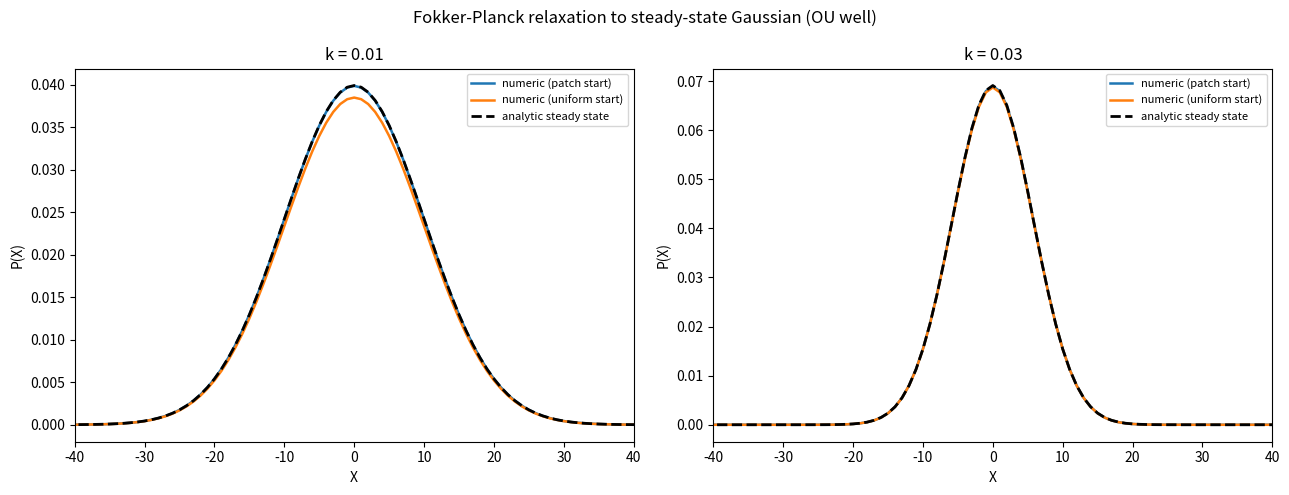

Reproduce this figure in Python. (Note: this script raises an exception after producing the figure.)
import matplotlib
matplotlib.use("Agg")
import matplotlib.pyplot as plt
import numpy as np

# ----------------------------------------------------------------------
# Explicit finite-difference Fokker-Planck integrator
#   dP/dt = -d(f*P)/dX + D * d2P/dX2 ,  with f = -k*X (Ornstein-Uhlenbeck)
# ----------------------------------------------------------------------

# --- Discretization parameters ---
L = 100.0        # domain length
dX = 1.0         # spatial step
dt = 0.01        # time step
D = 1.0          # diffusion coefficient
T_total = 4000.0 # integrate long enough to reach steady state
n_steps = int(T_total / dt)

# Spatial grid centered on 0 so the OU well sits in the middle
X = np.arange(-L / 2.0, L / 2.0 + dX, dX)
N = X.size

def drift(X, k):
    # OU drift: f(X) = -k * X
    return -k * X

def analytic_steady_state(X, k, D):
    # P_ss(X) = sqrt(k/(2*pi*D)) * exp(-k X^2 / (2 D))
    return np.sqrt(k / (2.0 * np.pi * D)) * np.exp(-k * X**2 / (2.0 * D))

def integrate_fokker_planck(P0, k, D, dX, dt, n_steps, X):
    """Explicit FD integration of the Fokker-Planck equation with Dirichlet BCs."""
    P = P0.copy().astype(float)
    f = drift(X, k)          # drift evaluated on the grid
    fP_full = np.zeros_like(P)
    for _ in range(n_steps):
        fP = f * P                                   # flux term f*P
        Pnew = P.copy()
        # interior points only (Dirichlet boundaries held at their initial value = 0)
        # centered difference for the drift term: -d(f*P)/dX
        drift_term = -(fP[2:] - fP[:-2]) / (2.0 * dX)
        # finite-difference diffusion term: D * d2P/dX2
        diff_term = D * (P[2:] - 2.0 * P[1:-1] + P[:-2]) / dX**2
        Pnew[1:-1] = P[1:-1] + dt * (drift_term + diff_term)
        # Dirichlet boundaries: probability pinned to zero at the walls
        Pnew[0] = 0.0
        Pnew[-1] = 0.0
        P = Pnew
    return P

# --- Build initial conditions ---
def localized_patch(X, dX):
    # narrow patch of probability near the center
    P = np.zeros_like(X)
    P[np.abs(X) <= 2.0] = 1.0
    P /= np.trapz(P, X)  # normalize to unit mass
    return P

def uniform_dist(X, dX):
    # uniform over the interior (zero at Dirichlet boundaries)
    P = np.ones_like(X)
    P[0] = 0.0
    P[-1] = 0.0
    P /= np.trapz(P, X)  # normalize to unit mass
    return P

# ----------------------------------------------------------------------
# Run the tests: k = 0.01 and k = 0.03, from patch and uniform starts
# ----------------------------------------------------------------------
ks = [0.01, 0.03]
init_makers = {"patch": localized_patch, "uniform": uniform_dist}

fig, axes = plt.subplots(1, len(ks), figsize=(13, 5))

results = {}  # (k, init_name) -> final P

for ax, k in zip(axes, ks):
    P_ss = analytic_steady_state(X, k, D)
    for init_name, maker in init_makers.items():
        P0 = maker(X, dX)
        Pf = integrate_fokker_planck(P0, k, D, dX, dt, n_steps, X)
        results[(k, init_name)] = Pf
        ax.plot(X, Pf, lw=1.8, label=f"numeric ({init_name} start)")
    ax.plot(X, P_ss, "k--", lw=2, label="analytic steady state")
    ax.set_title(f"k = {k}")
    ax.set_xlabel("X")
    ax.set_ylabel("P(X)")
    ax.set_xlim(-40, 40)
    ax.legend(fontsize=8)

fig.suptitle("Fokker-Planck relaxation to steady-state Gaussian (OU well)")
fig.tight_layout()
plt.savefig("/Users/lvmy/neu/teaching/numericalR/numericalR/recipe-eval/gen/7B.2.1_s2.png", dpi=120)

# ----------------------------------------------------------------------
# Numerical checks: agreement with analytic steady state, and peak widths
# ----------------------------------------------------------------------
print("=== Convergence to analytic steady-state Gaussian ===")
peak_std = {}
for k in ks:
    P_ss = analytic_steady_state(X, k, D)
    analytic_sigma = np.sqrt(D / k)  # std of the OU steady-state Gaussian
    for init_name in init_makers:
        Pf = results[(k, init_name)]
        # max absolute deviation from analytic steady state
        max_dev = np.max(np.abs(Pf - P_ss))
        # numeric standard deviation of the final distribution
        mass = np.trapz(Pf, X)
        mean = np.trapz(X * Pf, X) / mass
        var = np.trapz((X - mean)**2 * Pf, X) / mass
        num_sigma = np.sqrt(var)
        peak_std[(k, init_name)] = num_sigma
        print(f"k = {k:.2f}, {init_name:>7} start: "
              f"max|P_num - P_ss| = {max_dev:.3e}, "
              f"numeric sigma = {num_sigma:.4f}, analytic sigma = {analytic_sigma:.4f}")

print()
print("=== Stiffer spring -> narrower peak ===")
sigma_soft = np.mean([peak_std[(0.01, n)] for n in init_makers])
sigma_stiff = np.mean([peak_std[(0.03, n)] for n in init_makers])
print(f"mean numeric sigma at k = 0.01 (soft):  {sigma_soft:.4f}")
print(f"mean numeric sigma at k = 0.03 (stiff): {sigma_stiff:.4f}")
print(f"narrower for stiffer spring: {sigma_stiff < sigma_soft}")
print(f"analytic sigma ratio sqrt(k_stiff/k_soft) inverse "
      f"= {np.sqrt(0.01/0.03):.4f}, numeric ratio = {sigma_stiff/sigma_soft:.4f}")

# This check confirms the result because both the localized-patch and uniform
# initial conditions relax to the same analytic Gaussian while the k=0.03 peak
# is measurably narrower than the k=0.01 peak, exactly as sqrt(D/k) predicts.
print()
print("Explanation: Because distributions from unrelated initial conditions "
      "converge to the same analytic sqrt(k/2piD) exp(-kX^2/2D) Gaussian and "
      "the stiffer spring's peak is narrower (sigma = sqrt(D/k)), the integrator "
      "reproduces the correct steady state independent of where it started.")
